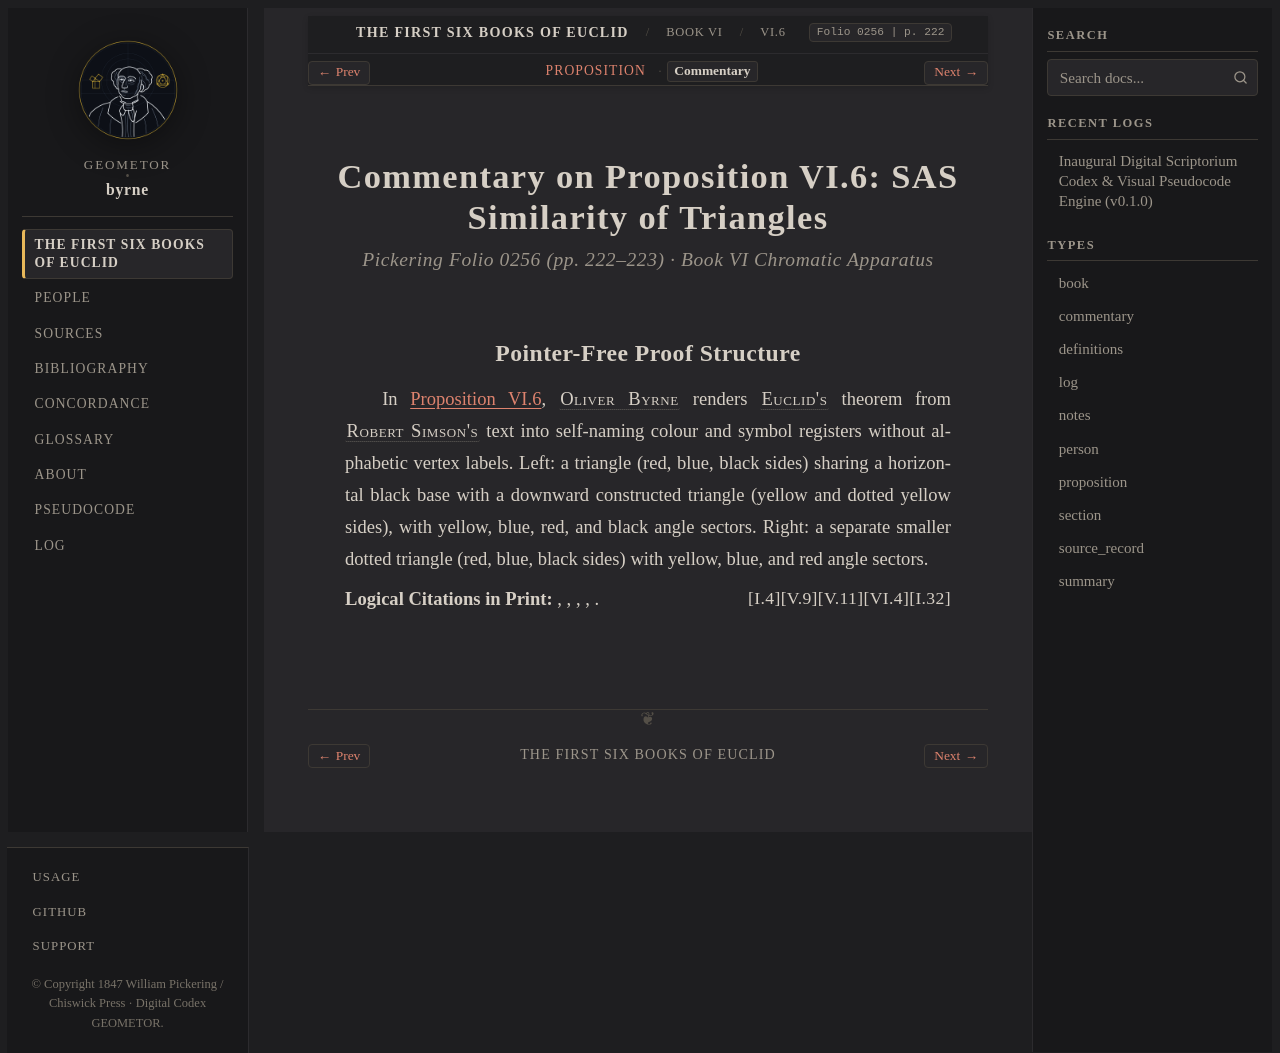

repository: geometor/byrne · page: coloured_euclid/book-vi/06/commentary.html · generator: sphinx

:canonical_id: VI.6.commentary
:book: VI
:proposition: 6
:order: 6
:type: commentary
:title: Commentary — Proposition VI.6
:folio: 0256
:page: 222

.. _byrne-vi-6-commentary:

.. folio:: 0256
   :page: 222

Commentary on Proposition VI.6: SAS Similarity of Triangles
===========================================================

.. rubric:: Pickering Folio 0256 (pp. 222–223) · Book VI Chromatic Apparatus

Pointer-Free Proof Structure
----------------------------

In :ref:`Proposition VI.6 <byrne-vi-6>`, :person:`Oliver Byrne <byrne>` renders :person:`Euclid's <euclid>` theorem from :person:`Robert Simson's <simson>` text into self-naming colour and symbol registers without alphabetic vertex labels. Left: a triangle (red, blue, black sides) sharing a horizontal black base with a downward constructed triangle (yellow and dotted yellow sides), with yellow, blue, red, and black angle sectors. Right: a separate smaller dotted triangle (red, blue, black sides) with yellow, blue, and red angle sectors.

**Logical Citations in Print:** :just:`I.32`, :just:`VI.4`, :just:`V.11`, :just:`V.9`, :just:`I.4`.
